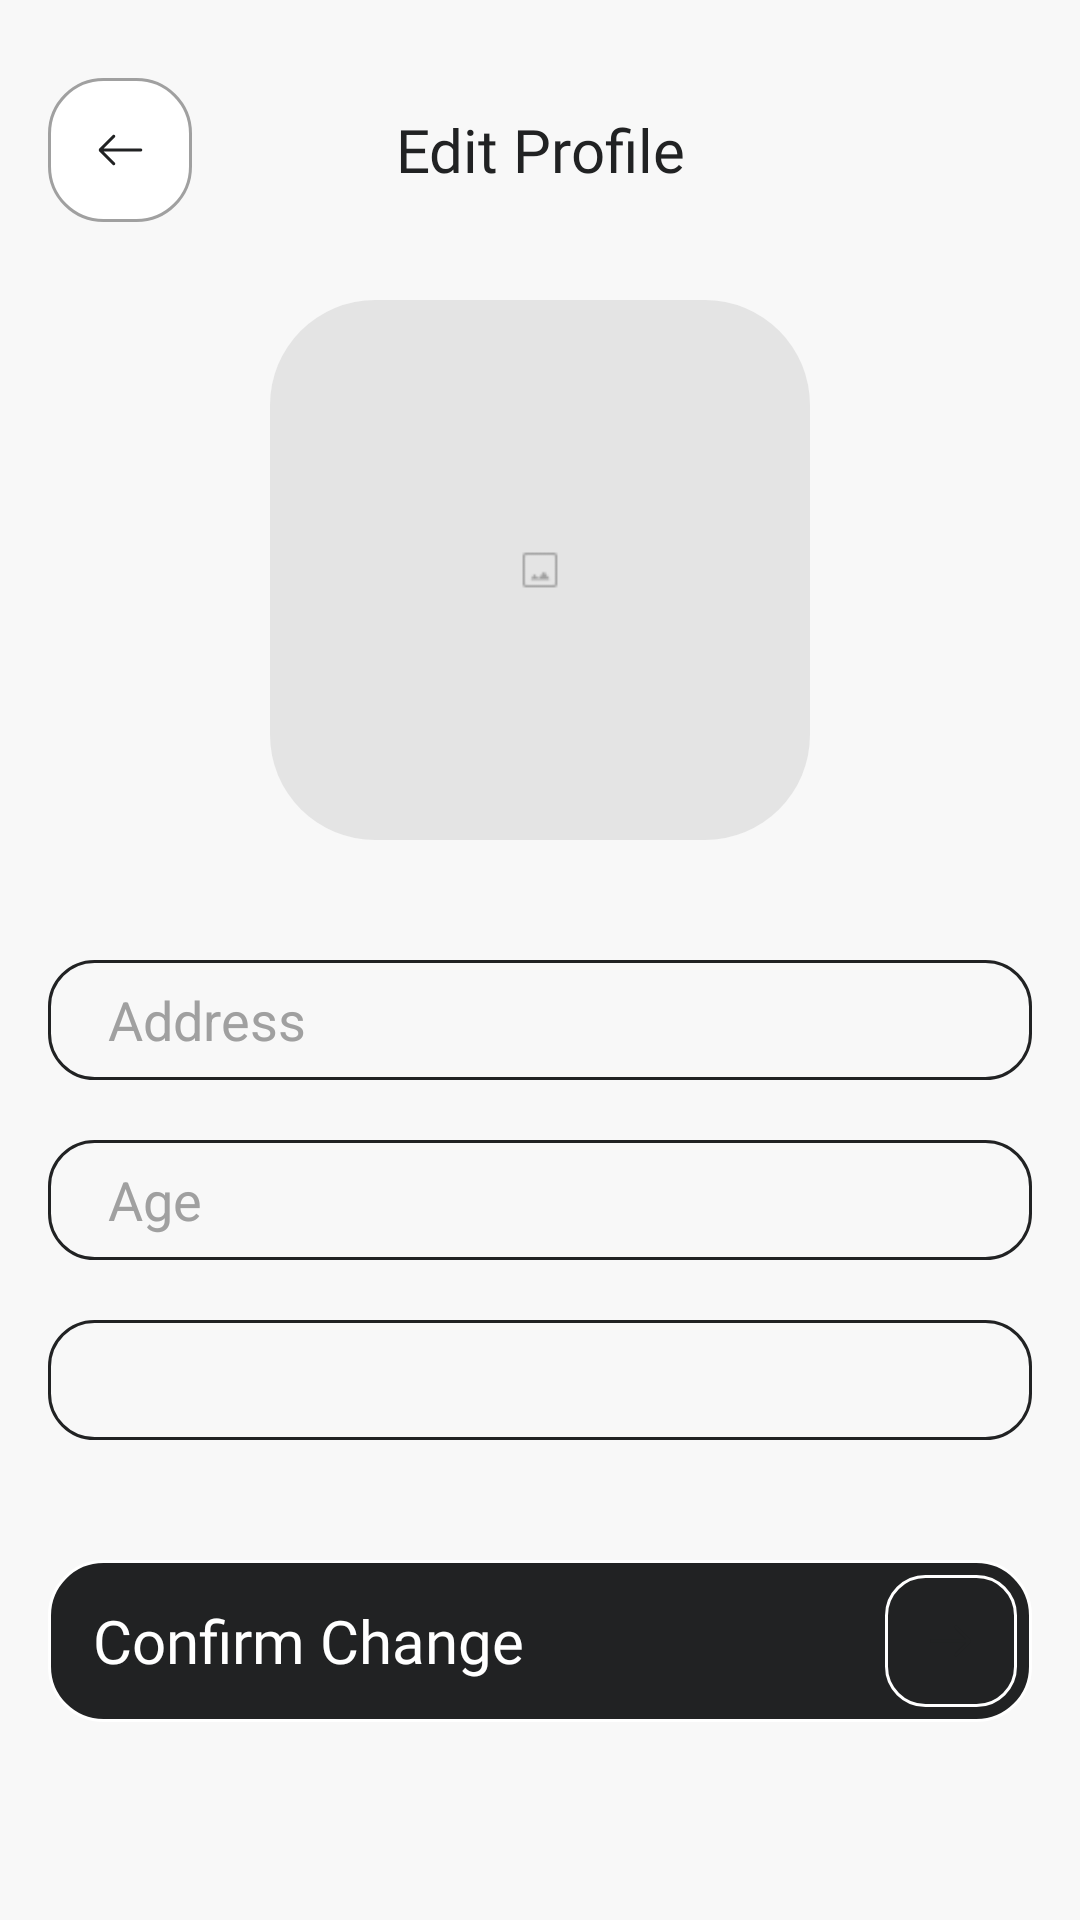

Here is an Android app screen rendered from its layout file. Give the layout XML and the strings, colors and styles it references.
<!-- AndroidManifest.xml: application theme Theme.ScanVision -->
<!-- res/layout/fragment_manage_profile.xml -->
<?xml version="1.0" encoding="utf-8"?>
<androidx.constraintlayout.widget.ConstraintLayout
    xmlns:android="http://schemas.android.com/apk/res/android"
    xmlns:app="http://schemas.android.com/apk/res-auto"
    xmlns:tools="http://schemas.android.com/tools"
    android:layout_width="match_parent"
    android:layout_height="match_parent"
    android:background="@color/white_2">

    <LinearLayout
        android:id="@+id/header"
        android:layout_width="match_parent"
        android:layout_height="wrap_content"
        android:orientation="horizontal"
        android:gravity="center_vertical"
        app:layout_constraintTop_toTopOf="parent"
        android:layout_marginTop="10dp"
        android:paddingVertical="10dp"
        android:padding="16dp">

        <ImageButton
            android:id="@+id/btn_back"
            android:layout_width="48dp"
            android:layout_height="48dp"
            android:background="@drawable/rounded_button_bg_18"
            android:contentDescription="Back Button"
            android:src="@drawable/ic_arrow_left"
            app:tint="@color/black_1" />

        <TextView
            android:id="@+id/tv_title"
            android:layout_width="0dp"
            android:layout_height="wrap_content"
            android:layout_weight="1"
            android:fontFamily="@font/nunito_sans_medium"
            android:text="Edit Profile"
            android:textColor="@color/black_1"
            android:textSize="20sp"
            android:gravity="center" />

        <ImageButton
            android:layout_width="48dp"
            android:layout_height="48dp"
            android:visibility="invisible" />

    </LinearLayout>

    <androidx.cardview.widget.CardView
        android:id="@+id/profileCardView"
        android:layout_width="180dp"
        android:layout_height="0dp"
        android:layout_marginTop="10dp"
        app:cardCornerRadius="35dp"
        app:cardElevation="0dp"
        app:layout_constraintDimensionRatio="1:1"
        app:layout_constraintTop_toBottomOf="@id/header"
        app:layout_constraintStart_toStartOf="parent"
        app:layout_constraintEnd_toEndOf="parent">

        <ImageView
            android:id="@+id/iv_profile_image"
            android:layout_width="match_parent"
            android:layout_height="match_parent"
            android:scaleType="centerCrop"
            app:srcCompat="@drawable/image_placeholder_big" />
    </androidx.cardview.widget.CardView>

    <EditText
        android:layout_width="match_parent"
        android:layout_height="40dp"
        android:id="@+id/ed_edit_address"
        android:background="@drawable/custom_edittext"
        android:layout_marginTop="40dp"
        android:paddingVertical="8dp"
        android:paddingHorizontal="20dp"
        android:hint="Address"
        android:textColorHint="@color/gray"
        android:textColor="@color/black_1"
        android:drawablePadding="8dp"
        android:layout_marginHorizontal="16dp"
        android:inputType="textPersonName"
        app:layout_constraintTop_toBottomOf="@+id/profileCardView"/>

    <EditText
        android:layout_width="match_parent"
        android:layout_height="40dp"
        android:id="@+id/ed_edit_age"
        android:background="@drawable/custom_edittext"
        android:layout_marginTop="20dp"
        android:paddingVertical="8dp"
        android:paddingHorizontal="20dp"
        android:hint="Age"
        android:textColorHint="@color/gray"
        android:textColor="@color/black_1"
        android:drawablePadding="8dp"
        android:layout_marginHorizontal="16dp"
        android:inputType="number"
        app:layout_constraintTop_toBottomOf="@+id/ed_edit_address"/>

    <Spinner
        android:layout_width="match_parent"
        android:layout_height="40dp"
        android:id="@+id/spinner_gender"
        android:background="@drawable/custom_edittext"
        android:layout_marginTop="20dp"
        android:paddingVertical="8dp"
        android:layout_marginHorizontal="16dp"
        android:paddingHorizontal="20dp"
        app:layout_constraintTop_toBottomOf="@+id/ed_edit_age"/>

    <LinearLayout
        android:id="@+id/btn_change_data"
        android:layout_width="match_parent"
        android:layout_height="wrap_content"
        android:layout_marginHorizontal="16dp"
        android:layout_marginTop="40dp"
        android:background="@drawable/rounded_button_bg_18_dark"
        android:gravity="center_vertical"
        android:orientation="horizontal"
        android:padding="5dp"
        app:layout_constraintTop_toBottomOf="@+id/spinner_gender">

        <TextView
            android:layout_width="0dp"
            android:layout_height="wrap_content"
            android:layout_weight="1"
            android:fontFamily="@font/nunito_sans_semibold"
            android:paddingHorizontal="10dp"
            android:text="Confirm Change"
            android:textColor="@color/white_1"
            android:textSize="20sp" />

        <ImageView
            android:layout_width="44dp"
            android:layout_height="44dp"
            android:background="@drawable/rounded_button_bg_13_dark"
            android:contentDescription="Forward arrow"
            android:foregroundTint="@color/white_1"
            android:padding="10dp"
            android:src="@drawable/ic_arrow_right" />
    </LinearLayout>

</androidx.constraintlayout.widget.ConstraintLayout>
<!-- resources referenced by this layout -->
<resources>
  <color name="black_1">#FF212223</color>
  <color name="gray">#FFA0A0A0</color>
  <color name="white_1">#FFFFFFFF</color>
  <color name="white_2">#FFF8F8F8</color>
  <!-- drawable custom_edittext (drawable) -->
  <?xml version="1.0" encoding="utf-8"?>
  <shape xmlns:android="http://schemas.android.com/apk/res/android"
      android:shape="rectangle">
  
      <stroke
          android:width="1dp"
          android:color="@color/black_1"/>
  
      <corners
          android:radius="15dp"/>
  
  </shape>
  <!-- drawable ic_arrow_left (drawable) -->
  <vector xmlns:android="http://schemas.android.com/apk/res/android"
      android:width="24dp"
      android:height="24dp"
      android:viewportWidth="24"
      android:viewportHeight="24">
    <group>
      <clip-path
          android:pathData="M0,0h24v24h-24z"/>
      <path
          android:pathData="M6.523,12.5L10.258,16.235C10.355,16.332 10.406,16.447 10.41,16.579C10.415,16.711 10.364,16.832 10.258,16.942C10.147,17.053 10.028,17.109 9.901,17.111C9.773,17.112 9.654,17.058 9.544,16.948L5.161,12.566C5,12.404 4.919,12.215 4.919,12C4.919,11.785 5,11.596 5.161,11.434L9.544,7.052C9.642,6.955 9.757,6.904 9.891,6.899C10.025,6.895 10.147,6.947 10.258,7.058C10.364,7.168 10.418,7.286 10.42,7.412C10.422,7.537 10.368,7.655 10.258,7.766L6.523,11.5H18.904C19.046,11.5 19.165,11.548 19.26,11.643C19.356,11.739 19.404,11.858 19.404,12C19.404,12.142 19.356,12.261 19.26,12.357C19.165,12.452 19.046,12.5 18.904,12.5H6.523Z"
          android:fillColor="#212223"/>
    </group>
  </vector>
  <!-- drawable ic_arrow_right (drawable) -->
  <vector xmlns:android="http://schemas.android.com/apk/res/android"
      android:width="24dp"
      android:height="24dp"
      android:viewportWidth="24"
      android:viewportHeight="24">
    <group>
      <clip-path
          android:pathData="M0,0h24v24h-24z"/>
      <path
          android:pathData="M17.073,12.5H5.5C5.358,12.5 5.239,12.452 5.143,12.357C5.048,12.261 5,12.142 5,12C5,11.858 5.048,11.739 5.143,11.643C5.239,11.548 5.358,11.5 5.5,11.5H17.073L13.339,7.766C13.241,7.668 13.19,7.553 13.186,7.421C13.181,7.289 13.232,7.168 13.339,7.058C13.449,6.947 13.568,6.891 13.695,6.89C13.823,6.888 13.942,6.942 14.052,7.052L18.434,11.434C18.522,11.522 18.583,11.611 18.618,11.702C18.654,11.793 18.671,11.892 18.671,12C18.671,12.108 18.654,12.207 18.618,12.298C18.583,12.389 18.522,12.478 18.434,12.566L14.052,16.948C13.955,17.045 13.839,17.097 13.705,17.101C13.571,17.105 13.449,17.053 13.339,16.942C13.232,16.832 13.178,16.714 13.176,16.588C13.174,16.463 13.228,16.345 13.339,16.235L17.073,12.5Z"
          android:fillColor="#212223"/>
    </group>
  </vector>
  <!-- drawable image_placeholder_big: png bitmap (drawable, 1030 bytes) -->
  <!-- drawable rounded_button_bg_13_dark (drawable) -->
  <?xml version="1.0" encoding="utf-8"?>
  <shape xmlns:android="http://schemas.android.com/apk/res/android">
      <solid android:color="@color/black_1" />
      <corners android:radius="13dp" />
      <stroke
          android:width="1dp"
          android:color="@color/white_1" />
  </shape>
  <!-- drawable rounded_button_bg_18 (drawable) -->
  <?xml version="1.0" encoding="utf-8"?>
  <shape xmlns:android="http://schemas.android.com/apk/res/android">
      <solid android:color="@color/white_1" />
      <corners android:radius="18dp" />
      <stroke
          android:width="1dp"
          android:color="@color/gray" />
  </shape>
  <!-- drawable rounded_button_bg_18_dark (drawable) -->
  <?xml version="1.0" encoding="utf-8"?>
  <shape xmlns:android="http://schemas.android.com/apk/res/android">
      <solid android:color="@color/black_1" />
      <corners android:radius="18dp" />
      <stroke
          android:width="1dp"
          android:color="@color/white_1" />
  </shape>
  <style name="Theme.ScanVision" parent="Theme.MaterialComponents.Light.NoActionBar">
          
          <item name="android:statusBarColor">@color/white_2</item>
      </style>
</resources>
